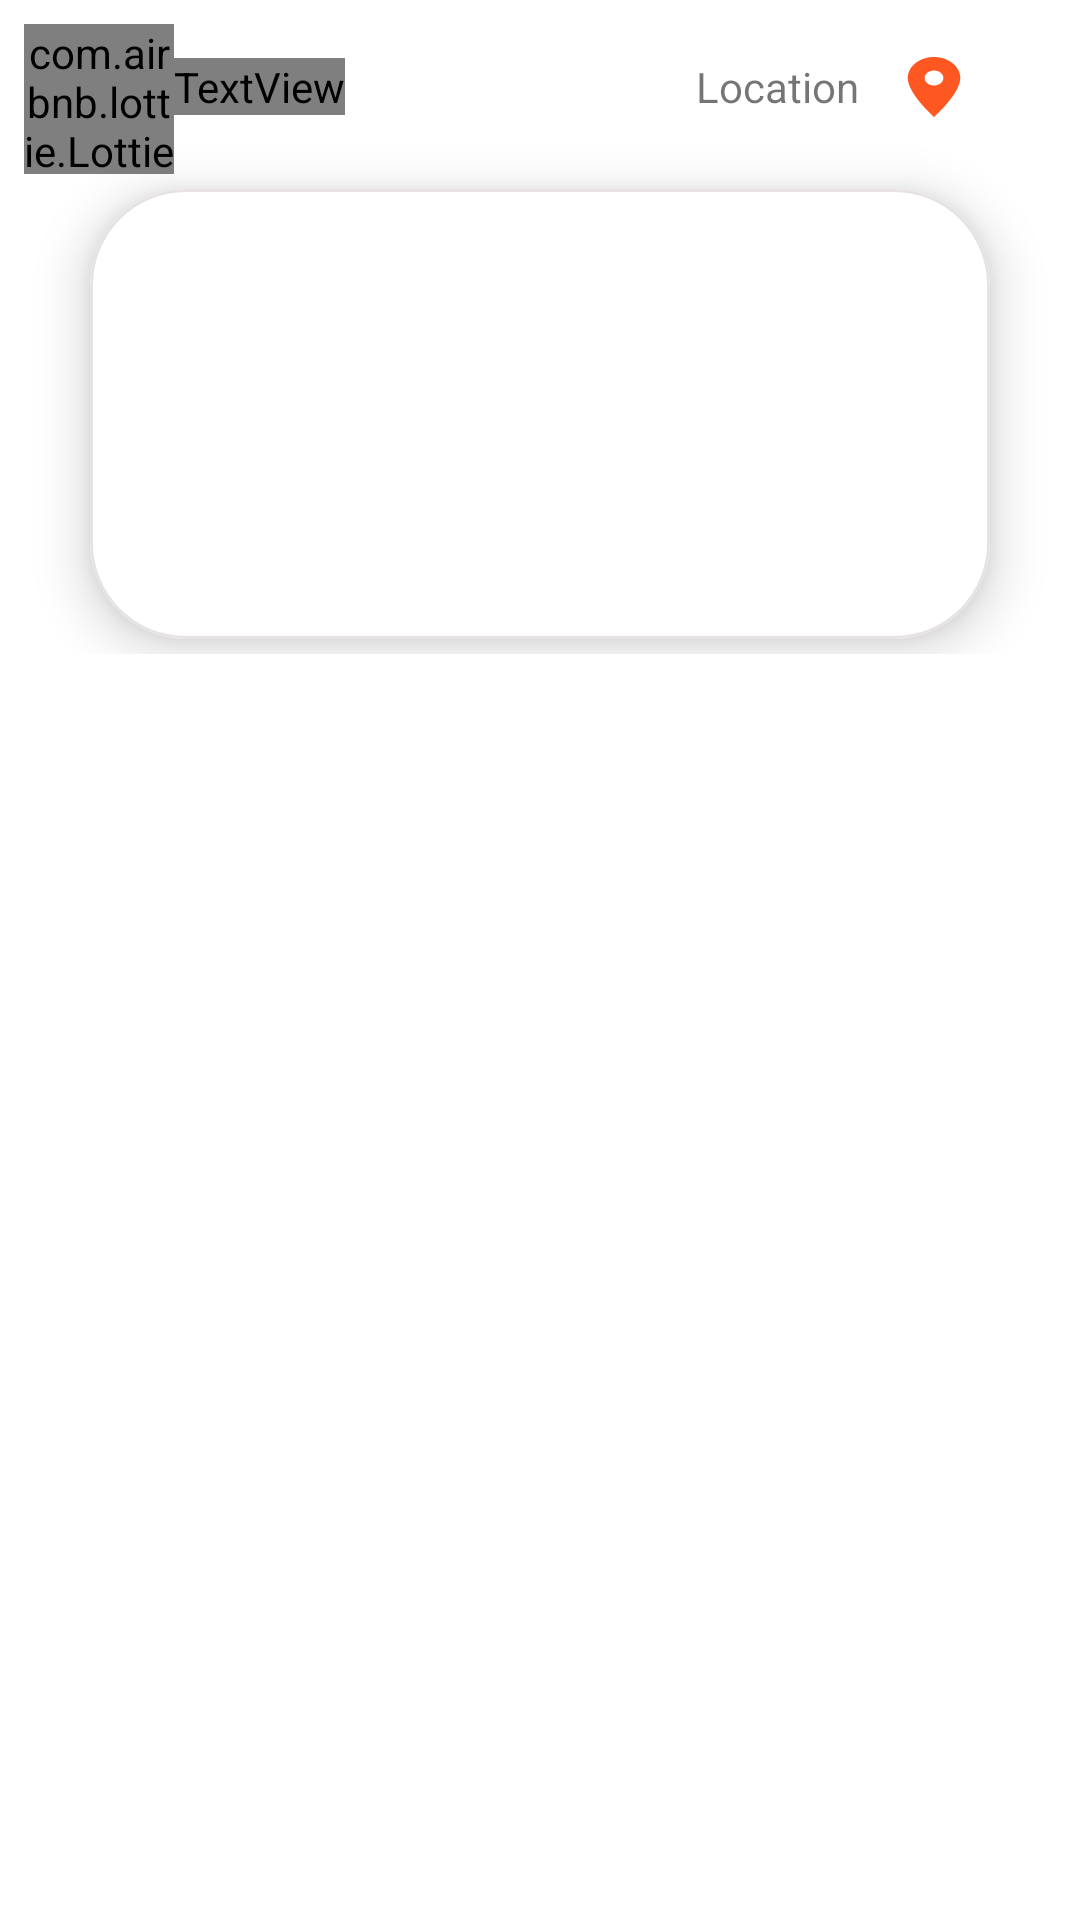

Write the Android layout XML for this screen, with the resource values it uses.
<!-- AndroidManifest.xml: application theme Theme.AppAnimals -->
<!-- res/layout/fragment_home.xml -->
<?xml version="1.0" encoding="utf-8"?>
<androidx.coordinatorlayout.widget.CoordinatorLayout
    xmlns:android="http://schemas.android.com/apk/res/android"
    xmlns:tools="http://schemas.android.com/tools"
    xmlns:app="http://schemas.android.com/apk/res-auto"
    android:layout_width="match_parent"
    android:layout_height="match_parent"
    tools:context=".Fragment.Home">
    <com.google.android.material.appbar.AppBarLayout
        android:background="@android:color/transparent"
        app:expanded="true"
        android:layout_width="match_parent"
        android:layout_height="wrap_content">
        <com.google.android.material.appbar.CollapsingToolbarLayout
            android:paddingBottom="10dp"
            app:contentScrim="@color/white"
            app:title="Pet Store"
            app:scrimAnimationDuration="300"
            app:collapsedTitleTextAppearance="@font/baloo"
            app:layout_scrollFlags="scroll|exitUntilCollapsed"
            android:id="@+id/collapsingToolbarLayout_home"
            android:layout_width="match_parent"
            android:layout_height="wrap_content">
            <LinearLayout
                android:orientation="vertical"
                android:layout_width="match_parent"
                android:layout_height="wrap_content">
                <LinearLayout
                    android:weightSum="3"
                    android:orientation="horizontal"
                    android:layout_width="match_parent"
                    android:layout_height="wrap_content">
                    <LinearLayout
                        android:layout_weight="2"
                        android:layout_width="wrap_content"
                        android:layout_height="wrap_content">
                        <com.airbnb.lottie.LottieAnimationView
                            app:lottie_fileName="logo.json"
                            app:lottie_autoPlay="true"
                            app:lottie_loop="true"
                            android:layout_marginTop="8dp"
                            android:layout_marginStart="8dp"
                            android:layout_width="50dp"
                            android:layout_height="50dp"/>
                        <TextView
                            android:textStyle="italic"
                            android:layout_width="wrap_content"
                            android:layout_height="wrap_content"
                            android:layout_gravity="center_vertical"
                            android:fontFamily="@font/abril_fatface"
                            android:text="Pet Store"
                            android:textSize="25sp" />
                    </LinearLayout>
                    <LinearLayout
                        android:gravity="center"
                        android:layout_weight="1"
                        android:layout_width="wrap_content"
                        android:layout_height="match_parent">
                        <TextView
                            android:text="Location"
                            android:layout_width="wrap_content"
                            android:layout_height="wrap_content"/>
                        <ImageButton
                            android:padding="10dp"
                            android:id="@+id/btn_location"
                            android:scaleType="centerCrop"
                            android:background="@android:color/transparent"
                            android:src="@drawable/ic_baseline_location_on_24"
                            android:layout_width="wrap_content"
                            android:layout_height="wrap_content"/>
                    </LinearLayout>
                </LinearLayout>
                <com.google.android.material.card.MaterialCardView
                    app:hideOnScroll="true"
                    app:strokeWidth="1dp"
                    app:strokeColor="#E8E3E3"
                    app:cardElevation="10dp"
                    app:cardCornerRadius="32dp"
                    android:layout_marginVertical="5dp"
                    android:layout_marginHorizontal="30dp"
                    android:layout_width="match_parent"
                    android:layout_height="wrap_content">
                    <ViewFlipper
                        android:id="@+id/viewFlipper"
                        android:layout_width="match_parent"
                        android:layout_height="150dp"/>
                </com.google.android.material.card.MaterialCardView>
            </LinearLayout>
        </com.google.android.material.appbar.CollapsingToolbarLayout>

    </com.google.android.material.appbar.AppBarLayout>
    <androidx.core.widget.NestedScrollView
        app:layout_behavior="com.google.android.material.appbar.AppBarLayout$ScrollingViewBehavior"
        android:layout_width="match_parent"
        android:layout_height="match_parent">
        <LinearLayout
            android:orientation="vertical"
            android:layout_width="match_parent"
            android:layout_height="match_parent">
            <androidx.recyclerview.widget.RecyclerView
                android:transitionName="category_trans"
                android:id="@+id/rcv_category_main"
                android:layout_width="match_parent"
                android:layout_height="wrap_content"/>
            <androidx.recyclerview.widget.RecyclerView
                android:transitionName="product_trans"
                android:id="@+id/rcv_product_main"
                android:layout_width="match_parent"
                android:layout_height="wrap_content"/>
        </LinearLayout>
    </androidx.core.widget.NestedScrollView>



</androidx.coordinatorlayout.widget.CoordinatorLayout>
<!-- resources referenced by this layout -->
<resources>
  <color name="white">#FFFFFFFF</color>
  <!-- drawable ic_baseline_location_on_24 (drawable) -->
  <vector android:height="24dp" android:tint="#FF5722"
      android:viewportHeight="24" android:viewportWidth="24"
      android:width="30dp" xmlns:android="http://schemas.android.com/apk/res/android">
      <path android:fillColor="@android:color/white" android:pathData="M12,2C8.13,2 5,5.13 5,9c0,5.25 7,13 7,13s7,-7.75 7,-13c0,-3.87 -3.13,-7 -7,-7zM12,11.5c-1.38,0 -2.5,-1.12 -2.5,-2.5s1.12,-2.5 2.5,-2.5 2.5,1.12 2.5,2.5 -1.12,2.5 -2.5,2.5z"/>
  </vector>
  <style name="Theme.AppAnimals" parent="Theme.MaterialComponents.DayNight.NoActionBar">
          
          <item name="colorPrimary">@color/purple_500</item>
          <item name="colorPrimaryVariant">@color/purple_700</item>
          <item name="colorOnPrimary">@color/white</item>
          
          <item name="colorSecondary">@color/teal_200</item>
          <item name="colorSecondaryVariant">@color/teal_700</item>
          <item name="colorOnSecondary">@color/black</item>
          
          <item name="android:statusBarColor" tools:targetApi="l">?attr/colorPrimaryVariant</item>
          
      </style>
  <color name="purple_500">#FF6200EE</color>
  <color name="purple_700">#FF3700B3</color>
  <color name="teal_200">#FF03DAC5</color>
  <color name="teal_700">#FF018786</color>
  <color name="black">#FF000000</color>
</resources>
